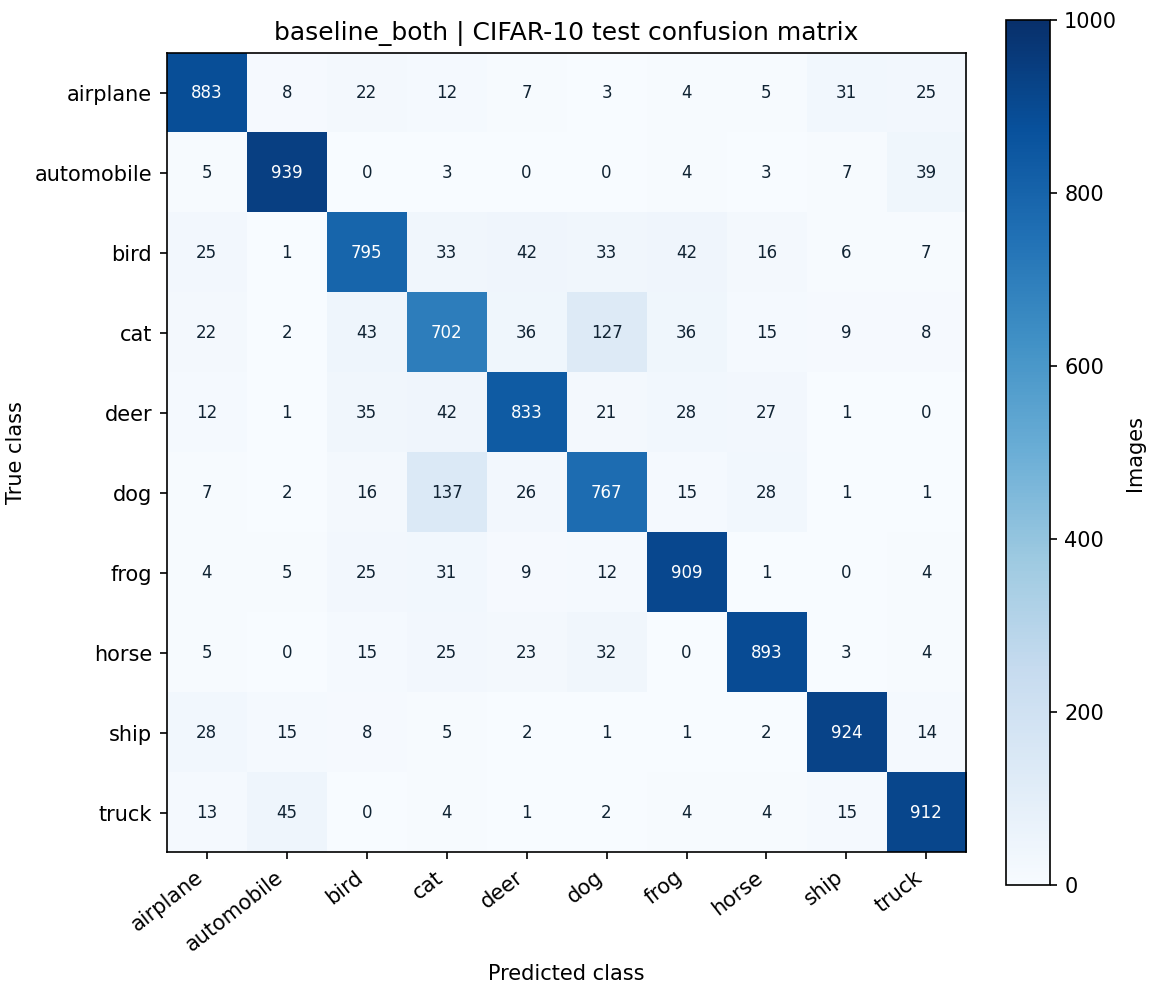

The table this chart was drawn from, first rows:
883, 8, 22, 12, 7, 3, 4, 5, 31, 25
5, 939, 0, 3, 0, 0, 4, 3, 7, 39
25, 1, 795, 33, 42, 33, 42, 16, 6, 7
22, 2, 43, 702, 36, 127, 36, 15, 9, 8
12, 1, 35, 42, 833, 21, 28, 27, 1, 0
7, 2, 16, 137, 26, 767, 15, 28, 1, 1
4, 5, 25, 31, 9, 12, 909, 1, 0, 4
5, 0, 15, 25, 23, 32, 0, 893, 3, 4
28, 15, 8, 5, 2, 1, 1, 2, 924, 14
13, 45, 0, 4, 1, 2, 4, 4, 15, 912
